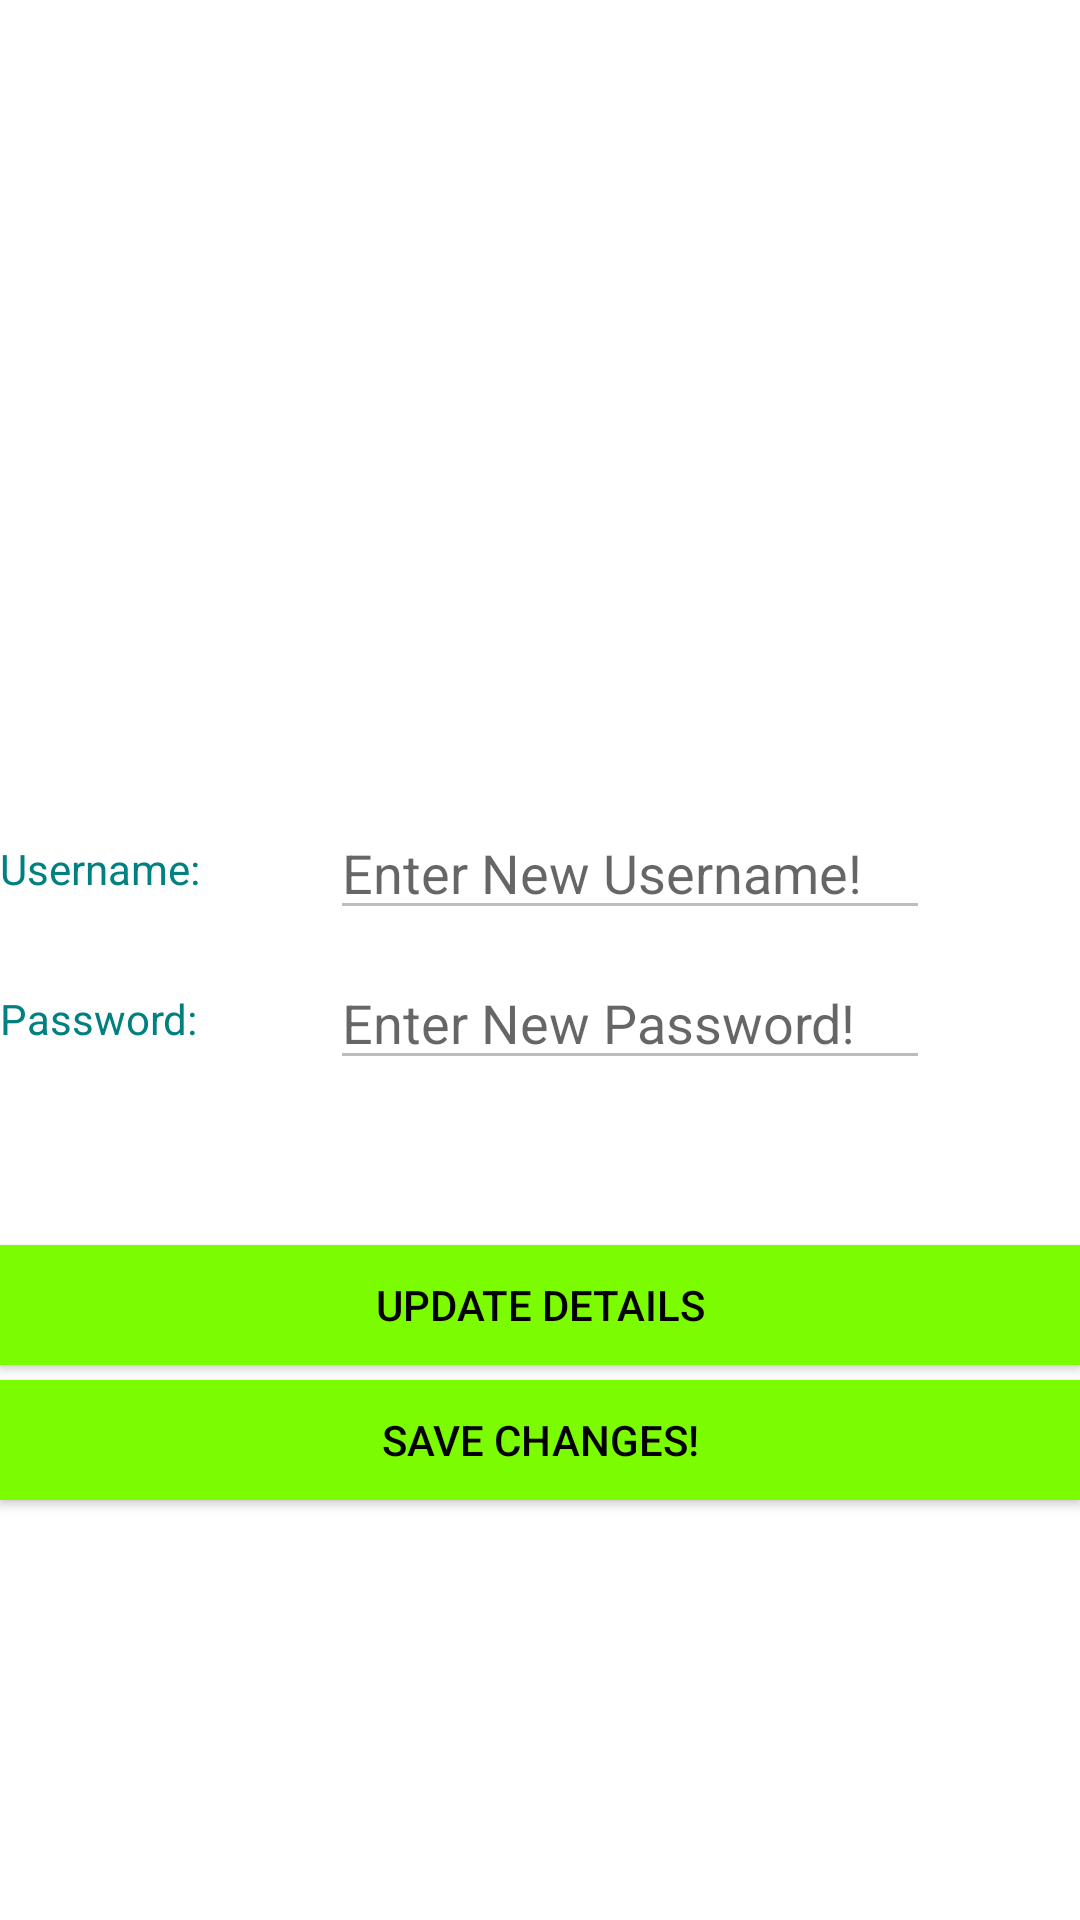

Reconstruct the res/layout file that produces this screen, plus the resources it refers to.
<!-- AndroidManifest.xml: application theme AppTheme -->
<!-- res/layout/manage_account.xml -->
<?xml version="1.0" encoding="utf-8"?>
<RelativeLayout
    xmlns:android="http://schemas.android.com/apk/res/android"
    xmlns:tools="http://schemas.android.com/tools"
    android:layout_width="match_parent"
    android:layout_height="match_parent">



    <TextView
        android:id="@+id/username"
        android:layout_width="100dp"
        android:layout_height="20dp"
        android:layout_below="@+id/profilePic"
        android:layout_marginTop="70dp"
        android:textColor="@color/colorAccent"
        android:layout_marginBottom="30dp"
        android:text="Username:" />


    <TextView
        android:layout_width="100dp"
        android:layout_height="20dp"
        android:layout_below="@+id/username"
        android:text="Password:"
        android:textColor="@color/colorAccent"
        android:id="@+id/password"/>

    <EditText
        android:layout_width="200dp"
        android:layout_height="40dp"
        android:layout_marginTop="60dp"
        android:enabled="false"
        android:id="@+id/usernameText"
        android:hint="Enter New Username!"
        android:layout_centerHorizontal="true"
        android:layout_marginBottom="10dp"

        android:layout_below="@+id/profilePic"
        android:layout_toRightOf="@+id/username"
        android:layout_marginLeft="10dp"
        android:layout_marginStart="10dp"
        android:layout_toEndOf="@+id/username"/>

    <EditText
        android:inputType="text"
        android:layout_width="200dp"
        android:layout_height="40dp"
        android:enabled="false"
        android:layout_marginBottom="5dp"
        android:id="@+id/passwordText"
        android:hint="Enter New Password!"
        android:layout_centerHorizontal="true"
        android:layout_below="@+id/usernameText"
        android:layout_toRightOf="@+id/password"
        android:layout_marginLeft="10dp"
        tools:ignore="TextFields"
        android:layout_toEndOf="@+id/password"
        android:layout_marginStart="10dp" />


    <ImageView
        android:layout_marginTop="10dp"
        android:layout_width="200dp"
        android:layout_height="200dp"
        android:id="@+id/profilePic"
        android:layout_marginLeft="80dp"
        />

    <Button
        android:layout_width="500dp"
        android:layout_height="40dp"
        android:layout_marginTop="50dp"
        android:background="@color/colorPrimary"
        android:textColor="@color/black"
        android:text="Update Details"

        android:layout_below="@id/passwordText"
        android:id="@+id/editProfile"/>
    <Button
        android:layout_width="500dp"
        android:layout_height="40dp"
        android:text="Save Changes!"
        android:layout_marginTop="5dp"
        android:id="@+id/saveChanges"
        android:background="@color/colorPrimary"
        android:textColor="@color/black"
        android:layout_below="@id/editProfile"/>


</RelativeLayout>
<!-- resources referenced by this layout -->
<resources>
  <color name="black">#000000</color>
  <color name="colorAccent">#008080</color>
  <color name="colorPrimary">#7CFC00</color>
  <style name="AppTheme" parent="Theme.AppCompat.Light">
          
  
          <item name="colorPrimary">@color/colorPrimary</item>
          <item name="colorPrimaryDark">@color/colorPrimaryDark</item>
          <item name="colorAccent">@color/colorPrimary</item>
          <item name="android:windowBackground">@color/white</item>
          <item name="android:textColor">@color/black</item>
      </style>
  <color name="colorPrimaryDark">#000000</color>
  <color name="white">#FFFFFF</color>
</resources>
